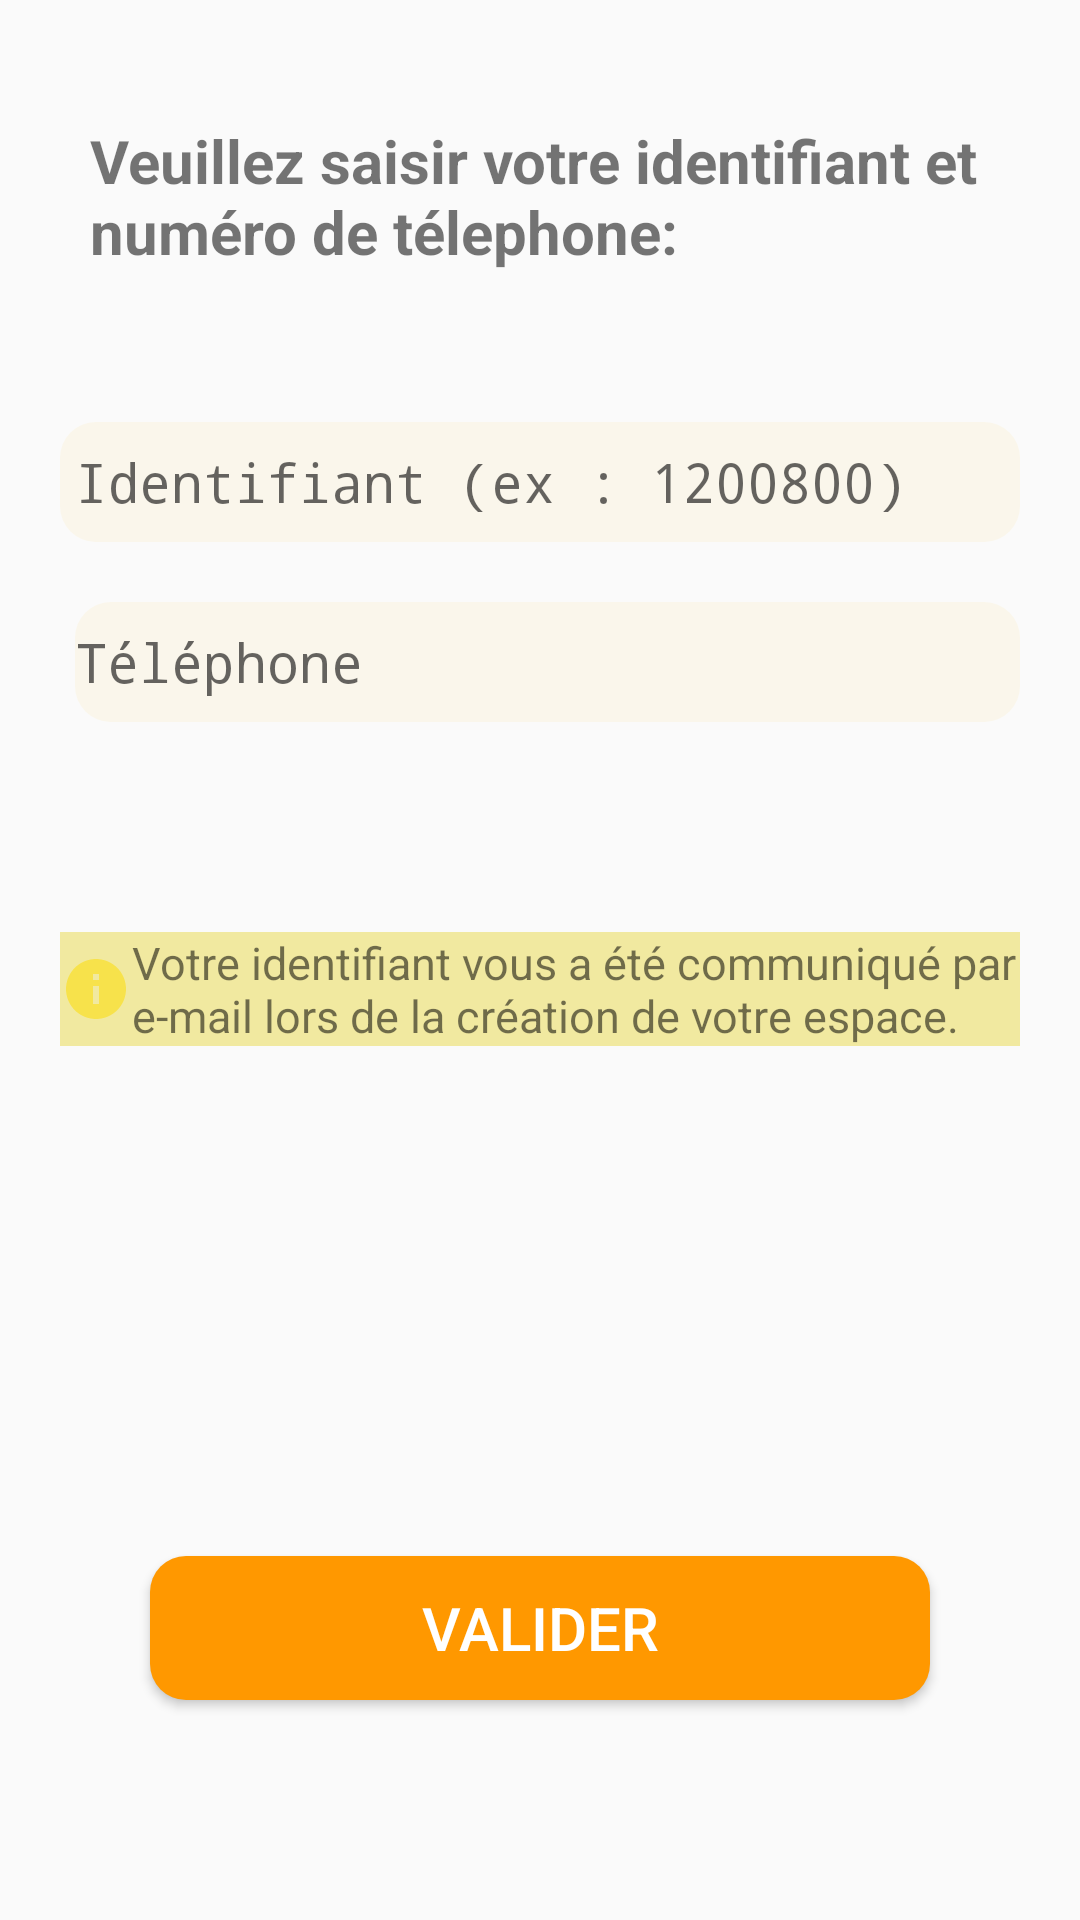

This screen was rendered from an Android layout file. Write that file and the resources it references.
<!-- AndroidManifest.xml: application theme Theme.Projet_android -->
<!-- res/layout/activity_mdp.xml -->
<?xml version="1.0" encoding="utf-8"?>
<android.support.constraint.ConstraintLayout xmlns:android="http://schemas.android.com/apk/res/android"
    xmlns:app="http://schemas.android.com/apk/res-auto"
    xmlns:tools="http://schemas.android.com/tools"
    android:layout_width="match_parent"
    android:layout_height="match_parent">

    <LinearLayout
        android:layout_width="match_parent"
        android:layout_height="match_parent"
        android:orientation="vertical">

        <TextView
            android:id="@+id/textView"
            android:layout_width="match_parent"
            android:layout_height="wrap_content"
            android:layout_marginLeft="30dp"
            android:layout_marginTop="40dp"
            android:layout_marginRight="20dp"
            android:layout_marginBottom="50dp"
            android:text="Veuillez saisir votre identifiant et numéro de télephone:"
            android:textSize="20sp"
            android:textStyle="bold" />

        <EditText
            android:id="@+id/edit_identifiant"


            android:layout_width="match_parent"
            android:layout_height="40dp"
            android:layout_marginLeft="20dp"
            android:layout_marginRight="20dp"
            android:layout_marginBottom="20dp"
            android:background="@drawable/shape8"
            android:ems="10"
            android:fontFamily="monospace"
            android:hint="Identifiant (ex : 1200800)"
            android:inputType="number"
            android:paddingLeft="5dp"
            android:paddingRight="5dp" />

        <EditText
            android:id="@+id/edit_telephone"
            android:layout_width="match_parent"
            android:layout_height="40dp"
            android:layout_marginLeft="25dp"
            android:layout_marginRight="20dp"
            android:layout_marginBottom="70dp"
            android:background="@drawable/shape8"
            android:ems="10"
            android:fontFamily="monospace"
            android:hint="Téléphone"
            android:inputType="number" />

        <TextView
            android:id="@+id/textView6"
            android:layout_width="match_parent"
            android:layout_height="wrap_content"
            android:layout_marginLeft="20dp"
            android:layout_marginRight="20dp"
            android:background="#81EAD949"
            android:drawableLeft="@drawable/baseline_info_24"

            android:text="Votre identifiant vous a été communiqué par e-mail lors de la création de votre espace."
            android:textSize="15sp" />

        <Button
            android:id="@+id/md_valider"
            android:layout_width="match_parent"
            android:layout_height="wrap_content"
            android:layout_marginLeft="50dp"
            android:layout_marginTop="170dp"
            android:layout_marginRight="50dp"
            android:background="@drawable/shape5"
            android:text="Valider"
            android:textColor="@color/white"
            android:textSize="20sp" />
    </LinearLayout>
</android.support.constraint.ConstraintLayout>
<!-- resources referenced by this layout -->
<resources>
  <color name="white">#FFFFFF</color>
  <!-- drawable baseline_info_24 (drawable) -->
  <vector android:alpha="0.53" android:height="24dp"
      android:tint="#FDDB00" android:viewportHeight="24"
      android:viewportWidth="24" android:width="24dp" xmlns:android="http://schemas.android.com/apk/res/android">
      <path android:fillColor="@android:color/white" android:pathData="M12,2C6.48,2 2,6.48 2,12s4.48,10 10,10 10,-4.48 10,-10S17.52,2 12,2zM13,17h-2v-6h2v6zM13,9h-2L11,7h2v2z"/>
  </vector>
  <!-- drawable shape5 (drawable) -->
  <?xml version="1.0" encoding="utf-8"?>
  <shape xmlns:android="http://schemas.android.com/apk/res/android"
      android:shape="rectangle">
      <gradient
          android:startColor="#FF9800"
          android:endColor="#FF9800" />
  
      <corners android:radius="12dp" />
  </shape>
  <!-- drawable shape8 (drawable) -->
  <?xml version="1.0" encoding="utf-8"?>
  <shape xmlns:android="http://schemas.android.com/apk/res/android"
      android:shape="rectangle">
      <gradient
          android:startColor="#0FFFC107"
          android:endColor="#0FFFC107" />
  
      <corners android:radius="12dp" />
  </shape>
  <style name="Theme.Projet_android" parent="Theme.AppCompat.Light.DarkActionBar">
          
          <item name="colorPrimary">@color/purple_500</item>
          <item name="colorPrimaryDark">@color/purple_700</item>
          <item name="colorAccent">@color/teal_200</item>
          
      </style>
  <color name="purple_500">#FF6200EE</color>
  <color name="purple_700">#FF3700B3</color>
  <color name="teal_200">#FF03DAC5</color>
</resources>
